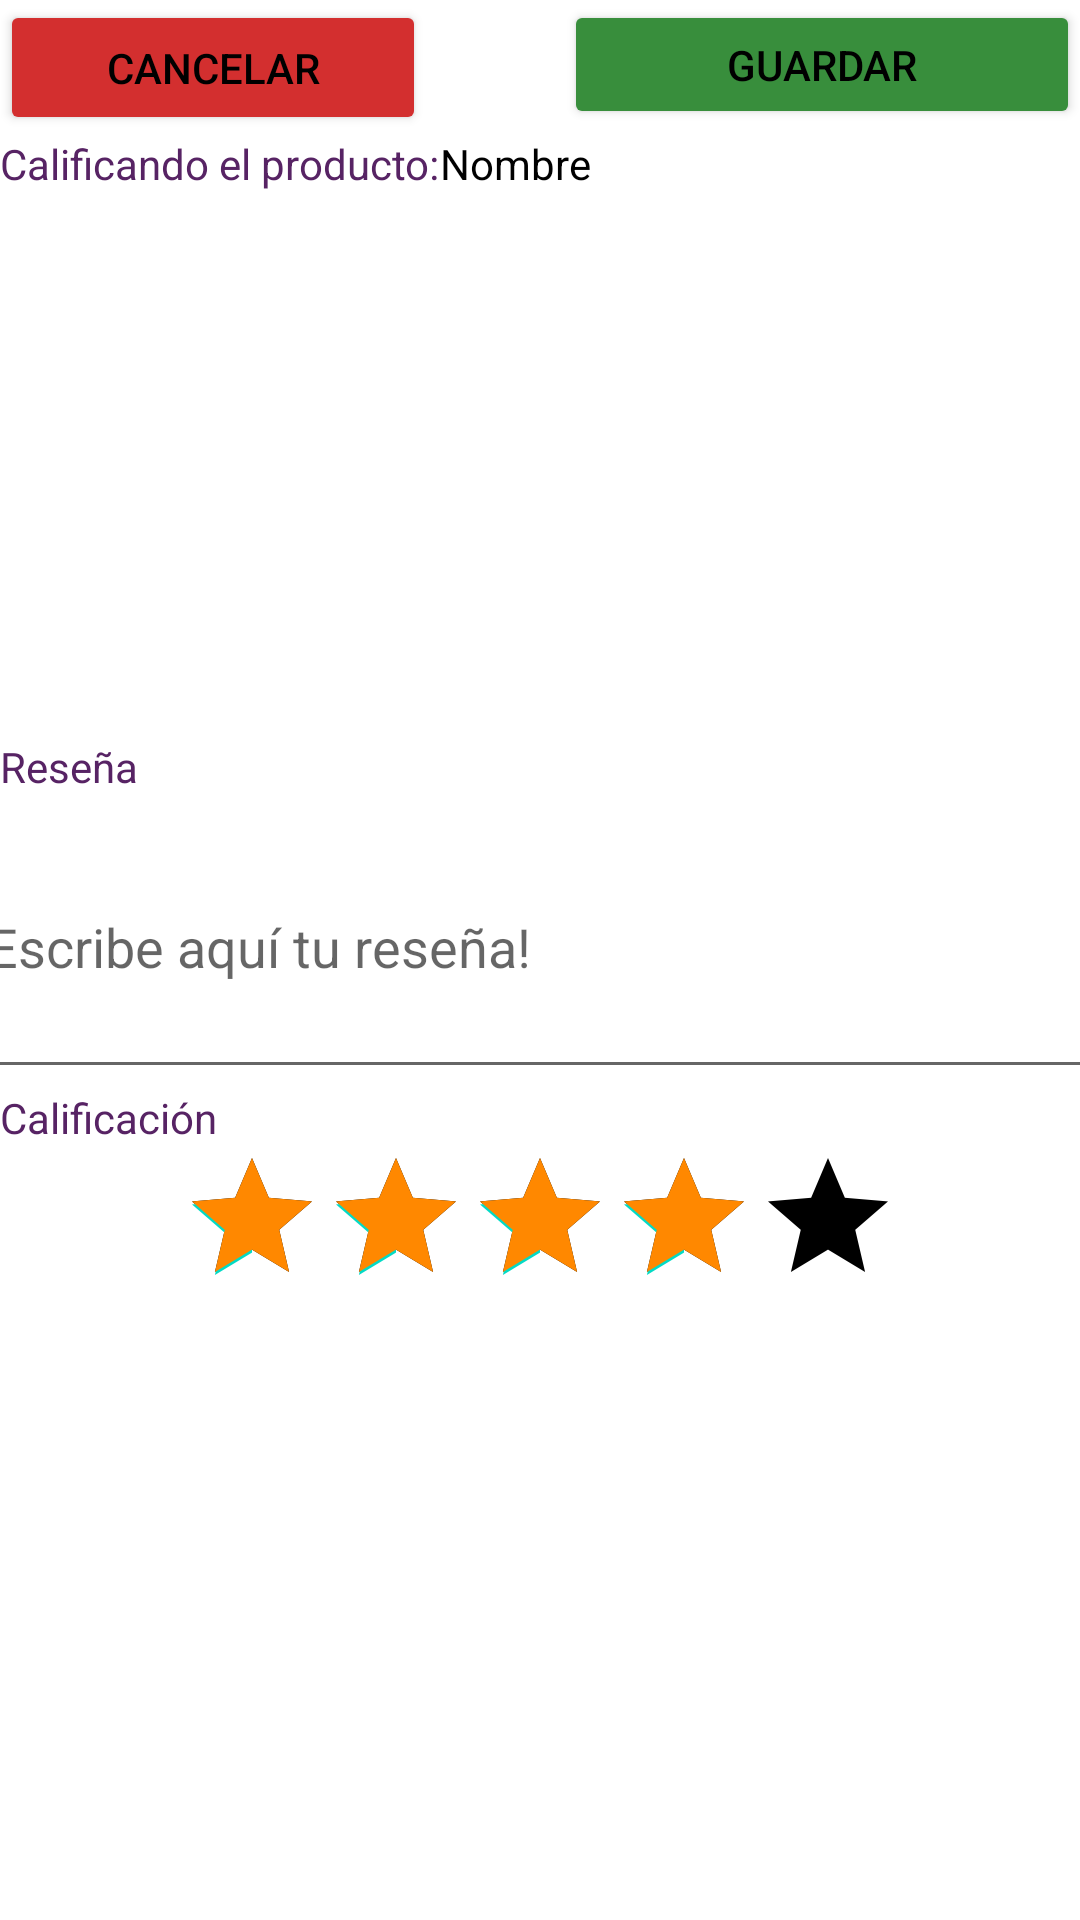

The Android layout XML behind this screen, and the referenced resources:
<!-- AndroidManifest.xml: application theme Theme.Petlocale_final -->
<!-- res/layout/activity_rate_product.xml -->
<?xml version="1.0" encoding="utf-8"?>
<androidx.constraintlayout.widget.ConstraintLayout xmlns:android="http://schemas.android.com/apk/res/android"
    xmlns:app="http://schemas.android.com/apk/res-auto"
    xmlns:tools="http://schemas.android.com/tools"
    android:layout_width="match_parent"
    android:layout_height="match_parent"
    tools:context=".RateProduct">

    <RatingBar
        android:id="@+id/ratingBarProduct"
        android:layout_width="wrap_content"
        android:layout_height="wrap_content"
        tools:layout_editor_absoluteX="72dp"
        tools:layout_editor_absoluteY="515dp"
        app:layout_constraintTop_toBottomOf="@id/rating"
        app:layout_constraintEnd_toEndOf="parent"
        app:layout_constraintStart_toStartOf="parent"
        android:rating="4"
        android:stepSize="1"
        android:progressBackgroundTint="@color/black"
        android:progressTint="@android:color/holo_orange_dark"
        />

    <ImageView
        android:id="@+id/imageView"
        android:layout_width="227dp"
        android:layout_height="182dp"
        android:layout_marginStart="72dp"
        app:layout_constraintStart_toStartOf="parent"
        app:layout_constraintTop_toBottomOf="@+id/textView9"
        app:srcCompat="@mipmap/petlocaleicon" />

    <TextView
        android:id="@+id/Reseña"
        android:layout_width="wrap_content"
        android:layout_height="wrap_content"
        app:layout_constraintStart_toStartOf="parent"
        android:text="Reseña"
        android:textColor="#572364"
        tools:layout_editor_absoluteX="47dp"
        tools:layout_editor_absoluteY="270dp"
        app:layout_constraintTop_toBottomOf="@id/imageView"/>

    <TextView
        android:id="@+id/rating"
        android:layout_width="wrap_content"
        android:layout_height="wrap_content"
        android:text="Calificación"
        android:textColor="#572364"
        tools:layout_editor_absoluteX="47dp"
        tools:layout_editor_absoluteY="406dp"
        app:layout_constraintStart_toStartOf="parent"
        app:layout_constraintTop_toBottomOf="@id/reseña2"/>

    <EditText
        android:id="@+id/reseña2"
        android:layout_width="386dp"
        android:layout_height="98dp"
        android:hint="¡Escribe aquí tu reseña!"
        app:layout_constraintEnd_toEndOf="parent"
        app:layout_constraintStart_toStartOf="parent"
        app:layout_constraintTop_toBottomOf="@id/Reseña" />

    <androidx.appcompat.widget.AppCompatButton
        android:id="@+id/guardarRatingButton"
        android:layout_width="172dp"
        android:layout_height="43dp"
        android:backgroundTint="#388E3C"
        android:text="Guardar"
        app:layout_constraintEnd_toEndOf="parent"
        app:layout_constraintTop_toTopOf="parent" />

    <androidx.appcompat.widget.AppCompatButton
        android:id="@+id/cancelarRatingButton"
        android:layout_width="142dp"
        android:layout_height="45dp"
        android:backgroundTint="#D32F2F"
        android:text="Cancelar"
        app:layout_constraintStart_toStartOf="parent"
        app:layout_constraintTop_toTopOf="parent" />

    <TextView
        android:id="@+id/textView9"
        android:layout_width="wrap_content"
        android:layout_height="wrap_content"
        android:text="Calificando el producto:"
        android:textColor="#572364"
        app:layout_constraintStart_toStartOf="parent"
        app:layout_constraintTop_toBottomOf="@+id/cancelarRatingButton" />

    <TextView
        android:id="@+id/textView10"
        android:layout_width="wrap_content"
        android:layout_height="wrap_content"
        android:text="Nombre"
        android:textColor="#000000"
        app:layout_constraintStart_toEndOf="@id/textView9"
        app:layout_constraintTop_toBottomOf="@+id/cancelarRatingButton" />

    <TextView
        android:id="@+id/calificacion_producto_firebase"
        android:layout_width="wrap_content"
        android:layout_height="wrap_content"
        android:text="TextView"
        android:visibility="invisible"
        tools:layout_editor_absoluteX="109dp"
        tools:layout_editor_absoluteY="471dp" />

</androidx.constraintlayout.widget.ConstraintLayout>
<!-- resources referenced by this layout -->
<resources>
  <style name="Theme.Petlocale_final" parent="Theme.MaterialComponents.DayNight.DarkActionBar">
          
          <item name="colorPrimary">@color/purple_500</item>
          <item name="colorPrimaryVariant">@color/purple_700</item>
          <item name="colorOnPrimary">@color/black</item>
          
          <item name="colorSecondary">@color/teal_200</item>
          <item name="colorSecondaryVariant">@color/teal_700</item>
          <item name="colorOnSecondary">@color/black</item>
          
          <item name="android:statusBarColor" tools:targetApi="l">?attr/colorPrimaryVariant</item>
          
      </style>
  <!-- not gathered from this repository: default colours our renderer supplied (Android Studio template values) -->
  <color name="purple_500">#FF6200EE</color>
  <color name="purple_700">#FF3700B3</color>
  <color name="teal_200">#FF03DAC5</color>
  <color name="teal_700">#FF018786</color>
  <color name="black">#FF000000</color>
</resources>
